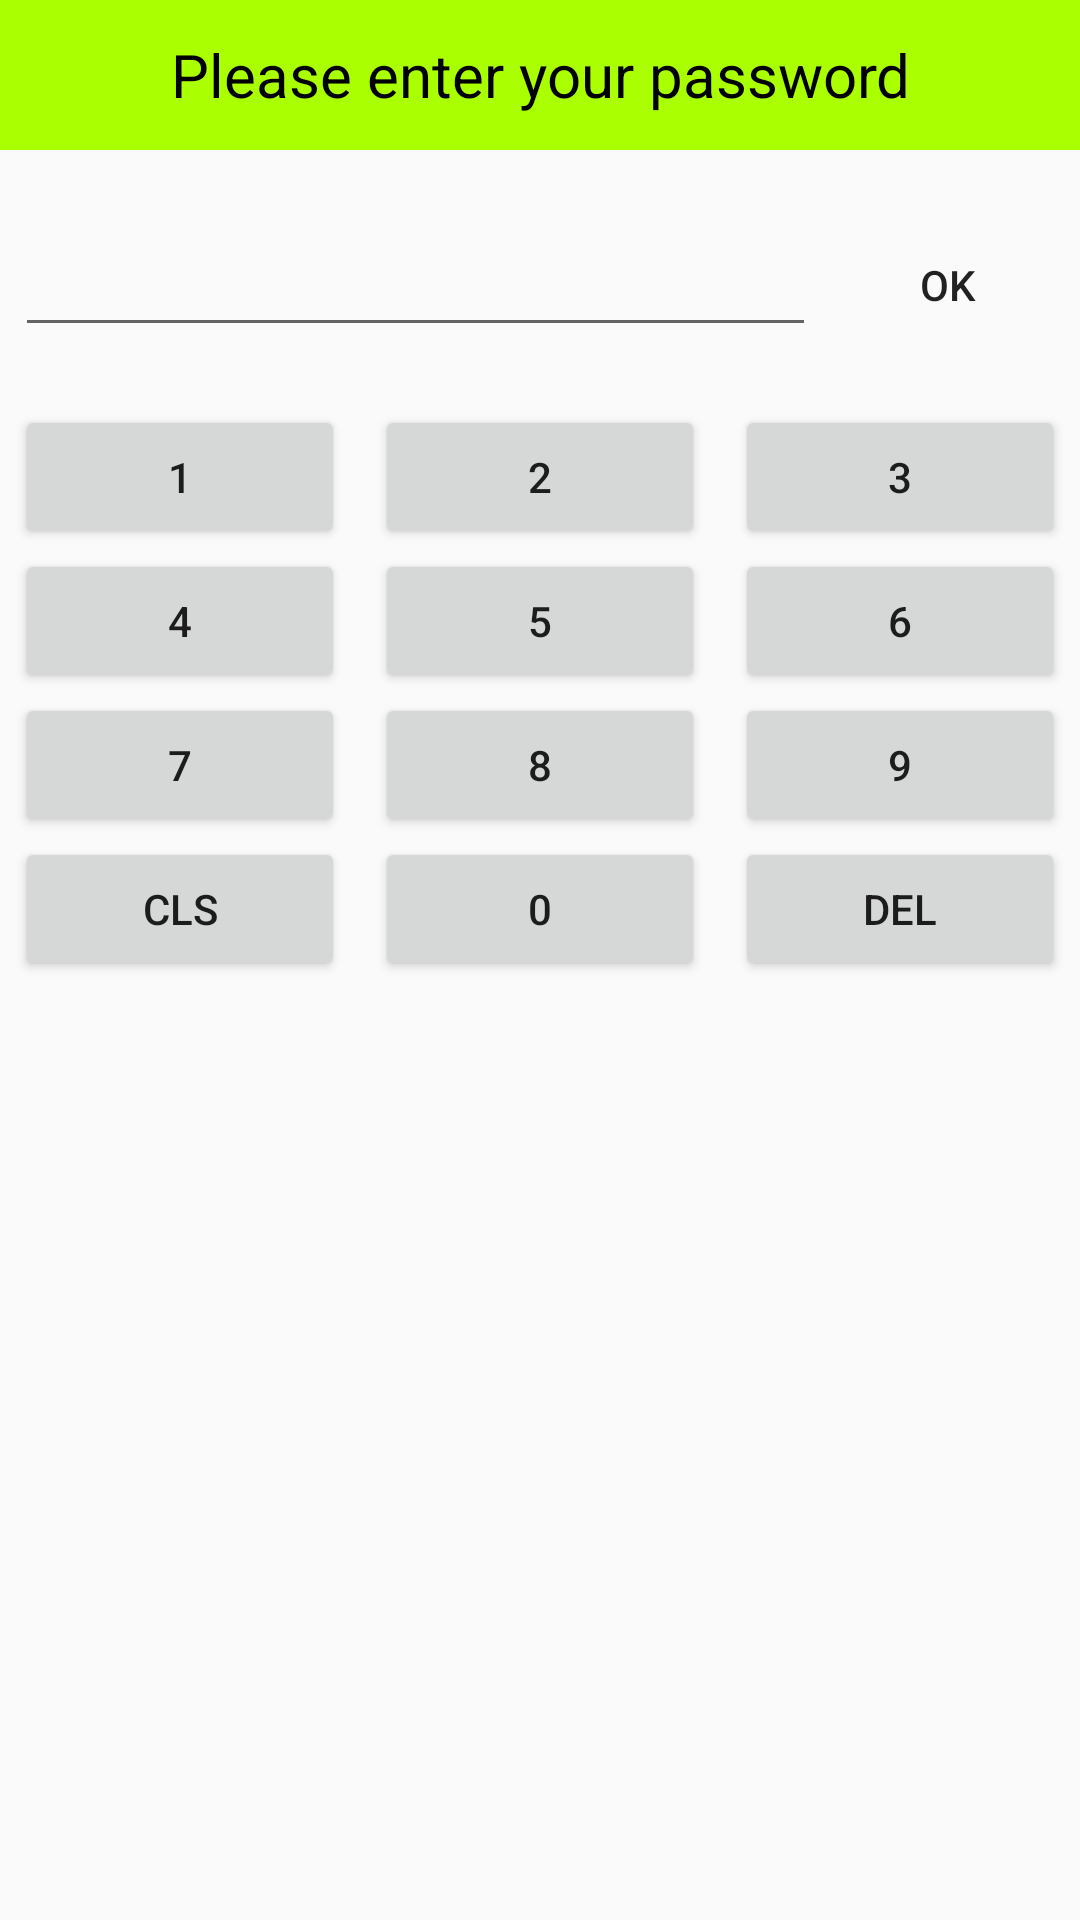

Reconstruct the res/layout file that produces this screen, plus the resources it refers to.
<!-- AndroidManifest.xml: application theme AppTheme -->
<!-- res/layout/activity_manage_privacy.xml -->
<?xml version="1.0" encoding="utf-8"?>
<LinearLayout
    xmlns:android="http://schemas.android.com/apk/res/android"
    android:layout_width="match_parent"
    android:layout_height="match_parent"
    android:orientation="vertical">

    <TextView
        style="@style/TvTitle"
        android:text="Please enter your password"/>

    <ImageView
        android:layout_width="wrap_content"
        android:layout_height="wrap_content"
        android:layout_gravity="center"
        android:layout_marginTop="10dp"
        android:src="@drawable/icon_lock_big"/>

    <LinearLayout
        android:layout_width="match_parent"
        android:layout_height="wrap_content"
        android:layout_marginTop="10dp"
        android:gravity="center_vertical"
        android:orientation="horizontal">

        <EditText
            android:id="@+id/etPrivacyPass"
            android:layout_width="wrap_content"
            android:layout_height="wrap_content"
            android:layout_weight="1"
            android:layout_marginLeft="5dp"/>

        <Button
            android:id="@+id/btnPrivacyOK"
            android:layout_width="wrap_content"
            android:layout_height="50dp"
            android:background="@drawable/desktop_button_1"
            android:text="OK"/>

    </LinearLayout>

    <LinearLayout
        android:layout_width="match_parent"
        android:layout_height="wrap_content"
        android:orientation="horizontal"
        android:layout_marginTop="15dp">

        <Button
            android:id="@+id/btn1"
            android:layout_width="wrap_content"
            android:layout_height="wrap_content"
            android:layout_marginLeft="5dp"
            android:layout_marginRight="5dp"
            android:layout_weight="1"
            android:text="1"/>

        <Button
            android:id="@+id/btn2"
            android:layout_width="wrap_content"
            android:layout_height="wrap_content"
            android:layout_marginLeft="5dp"
            android:layout_marginRight="5dp"
            android:layout_weight="1"
            android:text="2"/>

        <Button
            android:id="@+id/btn3"
            android:layout_width="wrap_content"
            android:layout_height="wrap_content"
            android:layout_marginLeft="5dp"
            android:layout_marginRight="5dp"
            android:layout_weight="1"
            android:text="3"/>
    </LinearLayout>

    <LinearLayout
        android:layout_width="match_parent"
        android:layout_height="wrap_content"
        android:orientation="horizontal">

        <Button
            android:id="@+id/btn4"
            android:layout_width="wrap_content"
            android:layout_height="wrap_content"
            android:layout_marginLeft="5dp"
            android:layout_marginRight="5dp"
            android:layout_weight="1"
            android:text="4"/>

        <Button
            android:id="@+id/btn5"
            android:layout_width="wrap_content"
            android:layout_height="wrap_content"
            android:layout_marginLeft="5dp"
            android:layout_marginRight="5dp"
            android:layout_weight="1"
            android:text="5"/>

        <Button
            android:id="@+id/btn6"
            android:layout_width="wrap_content"
            android:layout_height="wrap_content"
            android:layout_marginLeft="5dp"
            android:layout_marginRight="5dp"
            android:layout_weight="1"
            android:text="6"/>
    </LinearLayout>

    <LinearLayout
        android:layout_width="match_parent"
        android:layout_height="wrap_content"
        android:orientation="horizontal">

        <Button
            android:id="@+id/btn7"
            android:layout_width="wrap_content"
            android:layout_height="wrap_content"
            android:layout_marginLeft="5dp"
            android:layout_marginRight="5dp"
            android:layout_weight="1"
            android:text="7"/>

        <Button
            android:id="@+id/btn8"
            android:layout_width="wrap_content"
            android:layout_height="wrap_content"
            android:layout_marginLeft="5dp"
            android:layout_marginRight="5dp"
            android:layout_weight="1"
            android:text="8"/>

        <Button
            android:id="@+id/btn9"
            android:layout_width="wrap_content"
            android:layout_height="wrap_content"
            android:layout_marginLeft="5dp"
            android:layout_marginRight="5dp"
            android:layout_weight="1"
            android:text="9"/>
    </LinearLayout>

    <LinearLayout
        android:layout_width="match_parent"
        android:layout_height="wrap_content"
        android:orientation="horizontal">

        <Button
            android:id="@+id/btnCls"
            android:layout_width="wrap_content"
            android:layout_height="wrap_content"
            android:layout_marginLeft="5dp"
            android:layout_marginRight="5dp"
            android:layout_weight="1"
            android:text="Cls"/>

        <Button
            android:id="@+id/btn0"
            android:layout_width="wrap_content"
            android:layout_height="wrap_content"
            android:layout_marginLeft="5dp"
            android:layout_marginRight="5dp"
            android:layout_weight="1"
            android:text="0"/>

        <Button
            android:id="@+id/btnDel"
            android:layout_width="wrap_content"
            android:layout_height="wrap_content"
            android:layout_marginLeft="5dp"
            android:layout_marginRight="5dp"
            android:layout_weight="1"
            android:text="Del"/>
    </LinearLayout>


</LinearLayout>
<!-- resources referenced by this layout -->
<resources>
  <style name="TvTitle">
          
          <item name="android:textSize">20sp</item>
          <item name="android:textColor">#000</item>
          <item name="android:layout_width">match_parent</item>
          <item name="android:layout_height">50dp</item>
          <item name="android:background">#af0</item>
          <item name="android:gravity">center</item>
      </style>
  <style name="AppTheme" parent="Theme.AppCompat.Light.DarkActionBar">
          
      </style>
</resources>
